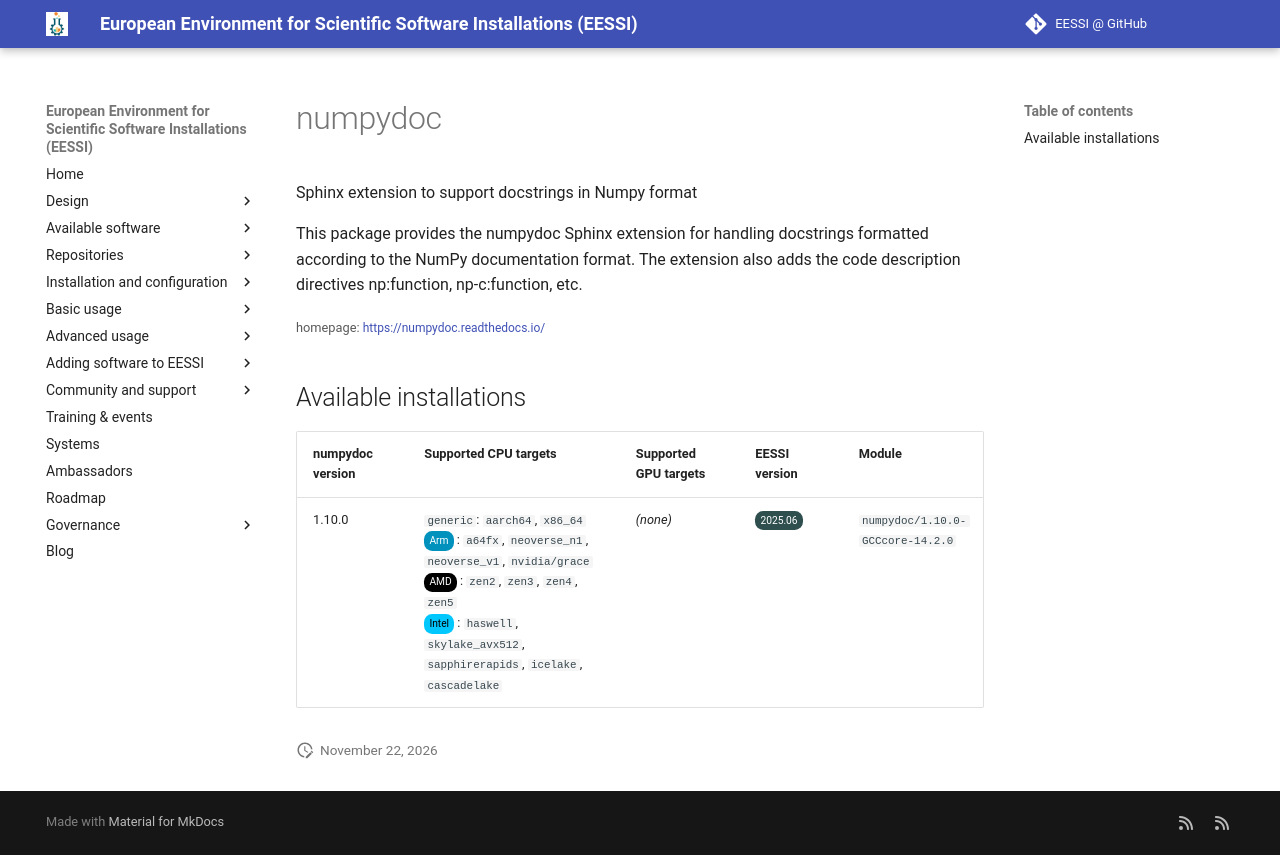

repository: EESSI/docs · page: available_software/detail/numpydoc/index.html · generator: mkdocs

---
json_ld:
  '@context': https://schema.org
  '@type': SoftwareApplication
  applicationCategory: DeveloperApplication
  description: 'Sphinx extension to support docstrings in Numpy format


    This package provides the numpydoc Sphinx extension for handling docstrings formatted

    according to the NumPy documentation format.

    The extension also adds the code description directives np:function, np-c:function,
    etc.'
  license: Not confirmed
  name: numpydoc
  offers:
    '@type': Offer
    price: 0
  operatingSystem: LINUX
  review:
    '@type': Review
    author:
      '@type': Organization
      name: EESSI
    reviewBody: Application has been successfully made available on all architectures
      supported by EESSI
    reviewRating:
      '@type': Rating
      ratingValue: 5
  softwareRequirements: See https://www.eessi.io/docs/ for how to make EESSI available
    on your system
  softwareVersion: '[''1.10.0'']'
  url: https://numpydoc.readthedocs.io/
---
# numpydoc


Sphinx extension to support docstrings in Numpy format

This package provides the numpydoc Sphinx extension for handling docstrings formatted
according to the NumPy documentation format.
The extension also adds the code description directives np:function, np-c:function, etc.

<small>homepage: </small><span class="software-link">[https://numpydoc.readthedocs.io/](https://numpydoc.readthedocs.io/)</span>

## Available installations


|numpydoc version|Supported CPU targets|Supported GPU targets|EESSI version|Module|
| --- | --- | --- | --- | --- |
|1.10.0|`generic`: `aarch64`, `x86_64`<br/><span class="software-cpu-arm">Arm</span>: `a64fx`, `neoverse_n1`, `neoverse_v1`, `nvidia/grace`<br/><span class="software-cpu-amd">AMD</span>: `zen2`, `zen3`, `zen4`, `zen5`<br/><span class="software-cpu-intel">Intel</span>: `haswell`, `skylake_avx512`, `sapphirerapids`, `icelake`, `cascadelake`<br/>|*(none)*|<span class="software-eessi-version-202506">2025.06</span>|`numpydoc/1.10.0-GCCcore-14.2.0`|
